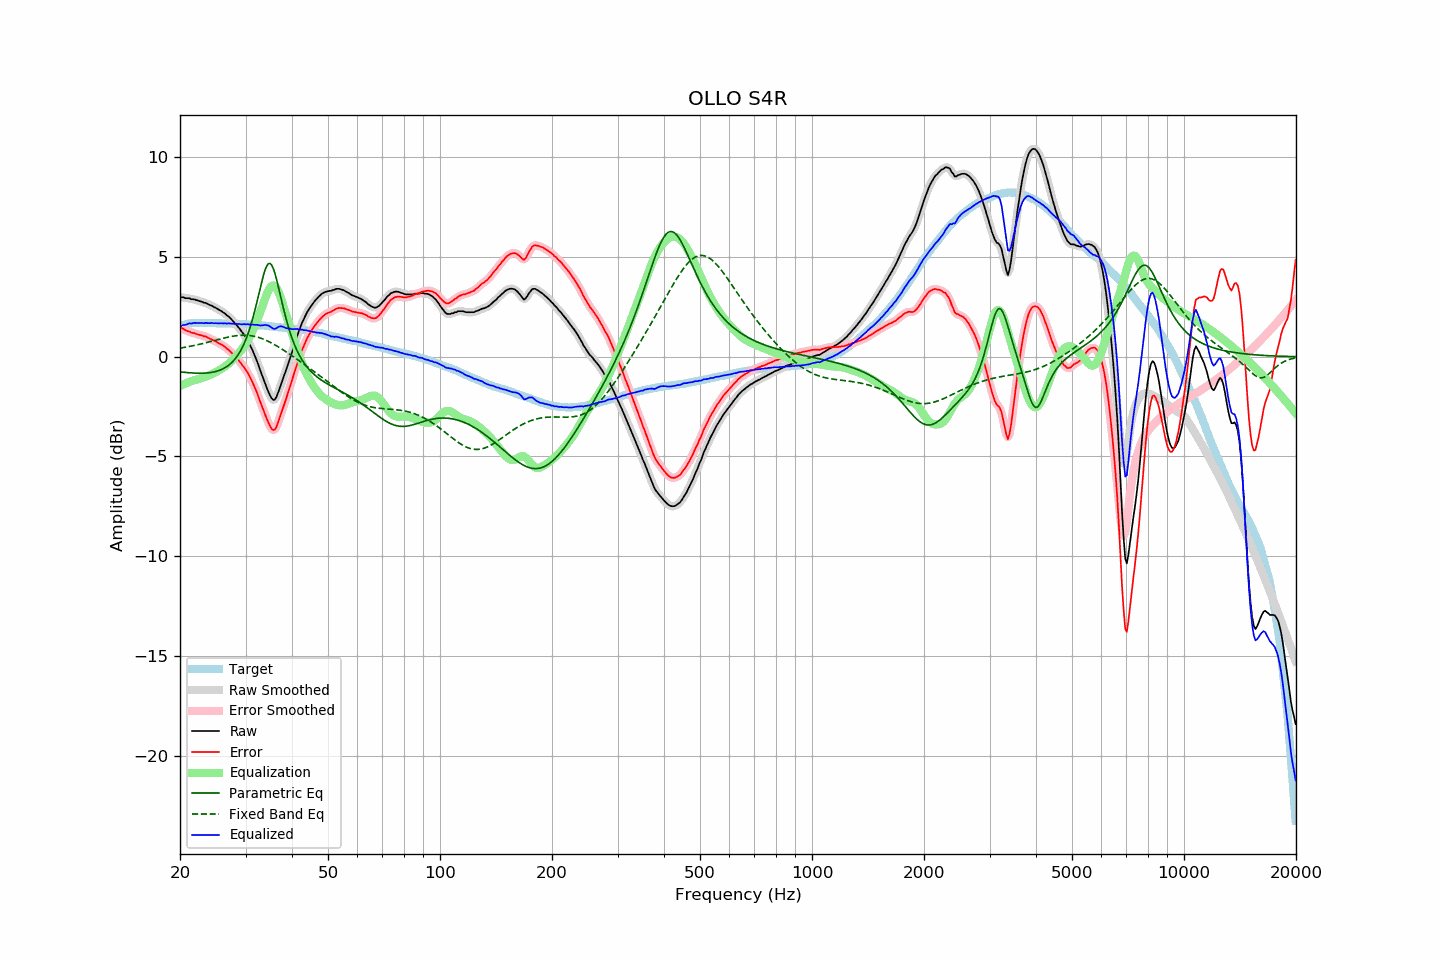

Source data for this figure (header and first rows):
frequency, raw, error, smoothed, error_smoothed, equalization, parametric_eq, fixed_band_eq, equalized_raw, equalized_smoothed, target
20.00, 2.99, 1.47, 2.99, 1.47, -1.47, -0.76, 0.43, 1.52, 1.53, 1.52
20.20, 2.99, 1.44, 2.98, 1.43, -1.43, -0.77, 0.45, 1.56, 1.55, 1.55
20.40, 2.98, 1.41, 2.97, 1.39, -1.39, -0.77, 0.46, 1.60, 1.58, 1.58
20.61, 2.95, 1.35, 2.96, 1.35, -1.35, -0.78, 0.47, 1.59, 1.60, 1.60
20.81, 2.94, 1.31, 2.95, 1.31, -1.32, -0.79, 0.49, 1.62, 1.63, 1.63
21.02, 2.94, 1.28, 2.93, 1.28, -1.29, -0.80, 0.50, 1.65, 1.64, 1.66
21.23, 2.94, 1.27, 2.92, 1.25, -1.25, -0.80, 0.52, 1.68, 1.66, 1.67
21.44, 2.89, 1.21, 2.90, 1.22, -1.22, -0.81, 0.54, 1.66, 1.68, 1.68
21.66, 2.89, 1.20, 2.88, 1.20, -1.20, -0.81, 0.55, 1.69, 1.69, 1.69
21.87, 2.87, 1.19, 2.87, 1.17, -1.17, -0.82, 0.57, 1.70, 1.69, 1.69
22.09, 2.85, 1.15, 2.85, 1.15, -1.15, -0.82, 0.59, 1.70, 1.70, 1.70
22.31, 2.82, 1.13, 2.82, 1.13, -1.13, -0.82, 0.60, 1.70, 1.70, 1.70
22.54, 2.80, 1.10, 2.80, 1.10, -1.11, -0.82, 0.62, 1.69, 1.69, 1.70
22.76, 2.78, 1.08, 2.77, 1.08, -1.08, -0.82, 0.64, 1.69, 1.69, 1.70
22.99, 2.75, 1.06, 2.74, 1.06, -1.06, -0.82, 0.66, 1.69, 1.69, 1.69
23.22, 2.71, 1.02, 2.72, 1.03, -1.03, -0.82, 0.68, 1.68, 1.69, 1.69
23.45, 2.71, 1.02, 2.69, 1.01, -1.00, -0.82, 0.70, 1.71, 1.69, 1.69
23.69, 2.66, 0.97, 2.66, 0.97, -0.97, -0.81, 0.72, 1.69, 1.69, 1.69
23.92, 2.61, 0.93, 2.63, 0.94, -0.93, -0.80, 0.74, 1.68, 1.69, 1.69
24.16, 2.59, 0.89, 2.58, 0.89, -0.90, -0.79, 0.76, 1.69, 1.69, 1.69
24.40, 2.55, 0.86, 2.55, 0.86, -0.86, -0.78, 0.78, 1.70, 1.69, 1.69
24.65, 2.50, 0.81, 2.51, 0.82, -0.82, -0.76, 0.81, 1.68, 1.69, 1.68
24.89, 2.46, 0.78, 2.46, 0.78, -0.78, -0.74, 0.83, 1.69, 1.68, 1.68
25.14, 2.41, 0.73, 2.41, 0.73, -0.74, -0.72, 0.85, 1.68, 1.68, 1.68
25.39, 2.36, 0.68, 2.37, 0.69, -0.69, -0.70, 0.87, 1.67, 1.68, 1.68
25.65, 2.33, 0.64, 2.32, 0.64, -0.65, -0.67, 0.89, 1.68, 1.68, 1.68
25.91, 2.28, 0.61, 2.27, 0.60, -0.60, -0.63, 0.91, 1.68, 1.68, 1.67
26.16, 2.21, 0.54, 2.22, 0.55, -0.54, -0.59, 0.93, 1.67, 1.67, 1.67
26.43, 2.17, 0.50, 2.16, 0.49, -0.49, -0.55, 0.95, 1.68, 1.67, 1.67
26.69, 2.09, 0.42, 2.10, 0.43, -0.42, -0.50, 0.97, 1.66, 1.67, 1.67
26.96, 2.04, 0.37, 2.03, 0.36, -0.36, -0.44, 0.99, 1.68, 1.67, 1.67
27.23, 1.96, 0.29, 1.95, 0.29, -0.29, -0.38, 1.00, 1.67, 1.67, 1.67
27.50, 1.88, 0.21, 1.87, 0.21, -0.21, -0.31, 1.02, 1.66, 1.66, 1.67
27.77, 1.78, 0.13, 1.79, 0.13, -0.13, -0.22, 1.03, 1.65, 1.66, 1.66
28.05, 1.69, 0.04, 1.70, 0.05, -0.05, -0.13, 1.05, 1.65, 1.65, 1.66
28.33, 1.61, -0.03, 1.61, -0.04, 0.04, -0.03, 1.06, 1.65, 1.65, 1.64
28.62, 1.51, -0.14, 1.51, -0.13, 0.13, 0.08, 1.07, 1.64, 1.64, 1.64
28.90, 1.41, -0.23, 1.41, -0.23, 0.23, 0.21, 1.07, 1.64, 1.64, 1.64
29.19, 1.31, -0.33, 1.31, -0.33, 0.33, 0.35, 1.08, 1.63, 1.63, 1.63
29.48, 1.19, -0.45, 1.20, -0.44, 0.43, 0.51, 1.08, 1.63, 1.63, 1.64
29.78, 1.10, -0.53, 1.09, -0.54, 0.55, 0.68, 1.08, 1.64, 1.63, 1.63
30.08, 0.96, -0.67, 0.97, -0.66, 0.67, 0.87, 1.08, 1.63, 1.63, 1.63
30.38, 0.84, -0.78, 0.83, -0.79, 0.80, 1.08, 1.08, 1.64, 1.63, 1.62
30.68, 0.68, -0.94, 0.68, -0.94, 0.94, 1.32, 1.07, 1.62, 1.62, 1.62
30.99, 0.51, -1.10, 0.52, -1.09, 1.10, 1.57, 1.06, 1.61, 1.61, 1.61
31.30, 0.35, -1.26, 0.34, -1.27, 1.27, 1.85, 1.05, 1.61, 1.61, 1.60
31.61, 0.16, -1.45, 0.16, -1.44, 1.45, 2.15, 1.03, 1.60, 1.61, 1.60
31.93, -0.04, -1.63, -0.04, -1.63, 1.64, 2.47, 1.01, 1.60, 1.60, 1.59
32.24, -0.24, -1.82, -0.25, -1.83, 1.84, 2.80, 0.99, 1.60, 1.59, 1.58
32.57, -0.47, -2.05, -0.47, -2.05, 2.05, 3.14, 0.97, 1.58, 1.58, 1.58
32.89, -0.70, -2.27, -0.69, -2.27, 2.27, 3.48, 0.94, 1.57, 1.58, 1.58
33.22, -0.92, -2.48, -0.91, -2.48, 2.49, 3.82, 0.91, 1.57, 1.57, 1.57
33.55, -1.13, -2.69, -1.13, -2.70, 2.71, 4.12, 0.88, 1.59, 1.58, 1.56
33.89, -1.34, -2.90, -1.35, -2.90, 2.94, 4.37, 0.84, 1.59, 1.59, 1.55
34.23, -1.56, -3.12, -1.56, -3.11, 3.15, 4.56, 0.81, 1.58, 1.59, 1.55
34.57, -1.75, -3.29, -1.76, -3.30, 3.32, 4.67, 0.77, 1.57, 1.56, 1.54
34.92, -1.94, -3.47, -1.94, -3.48, 3.46, 4.68, 0.73, 1.52, 1.52, 1.53
35.27, -2.08, -3.61, -2.08, -3.61, 3.55, 4.60, 0.69, 1.47, 1.46, 1.53
35.62, -2.16, -3.68, -2.15, -3.67, 3.57, 4.43, 0.64, 1.41, 1.42, 1.51
35.97, -2.14, -3.64, -2.13, -3.63, 3.54, 4.19, 0.60, 1.40, 1.41, 1.50
... 635 more rows
